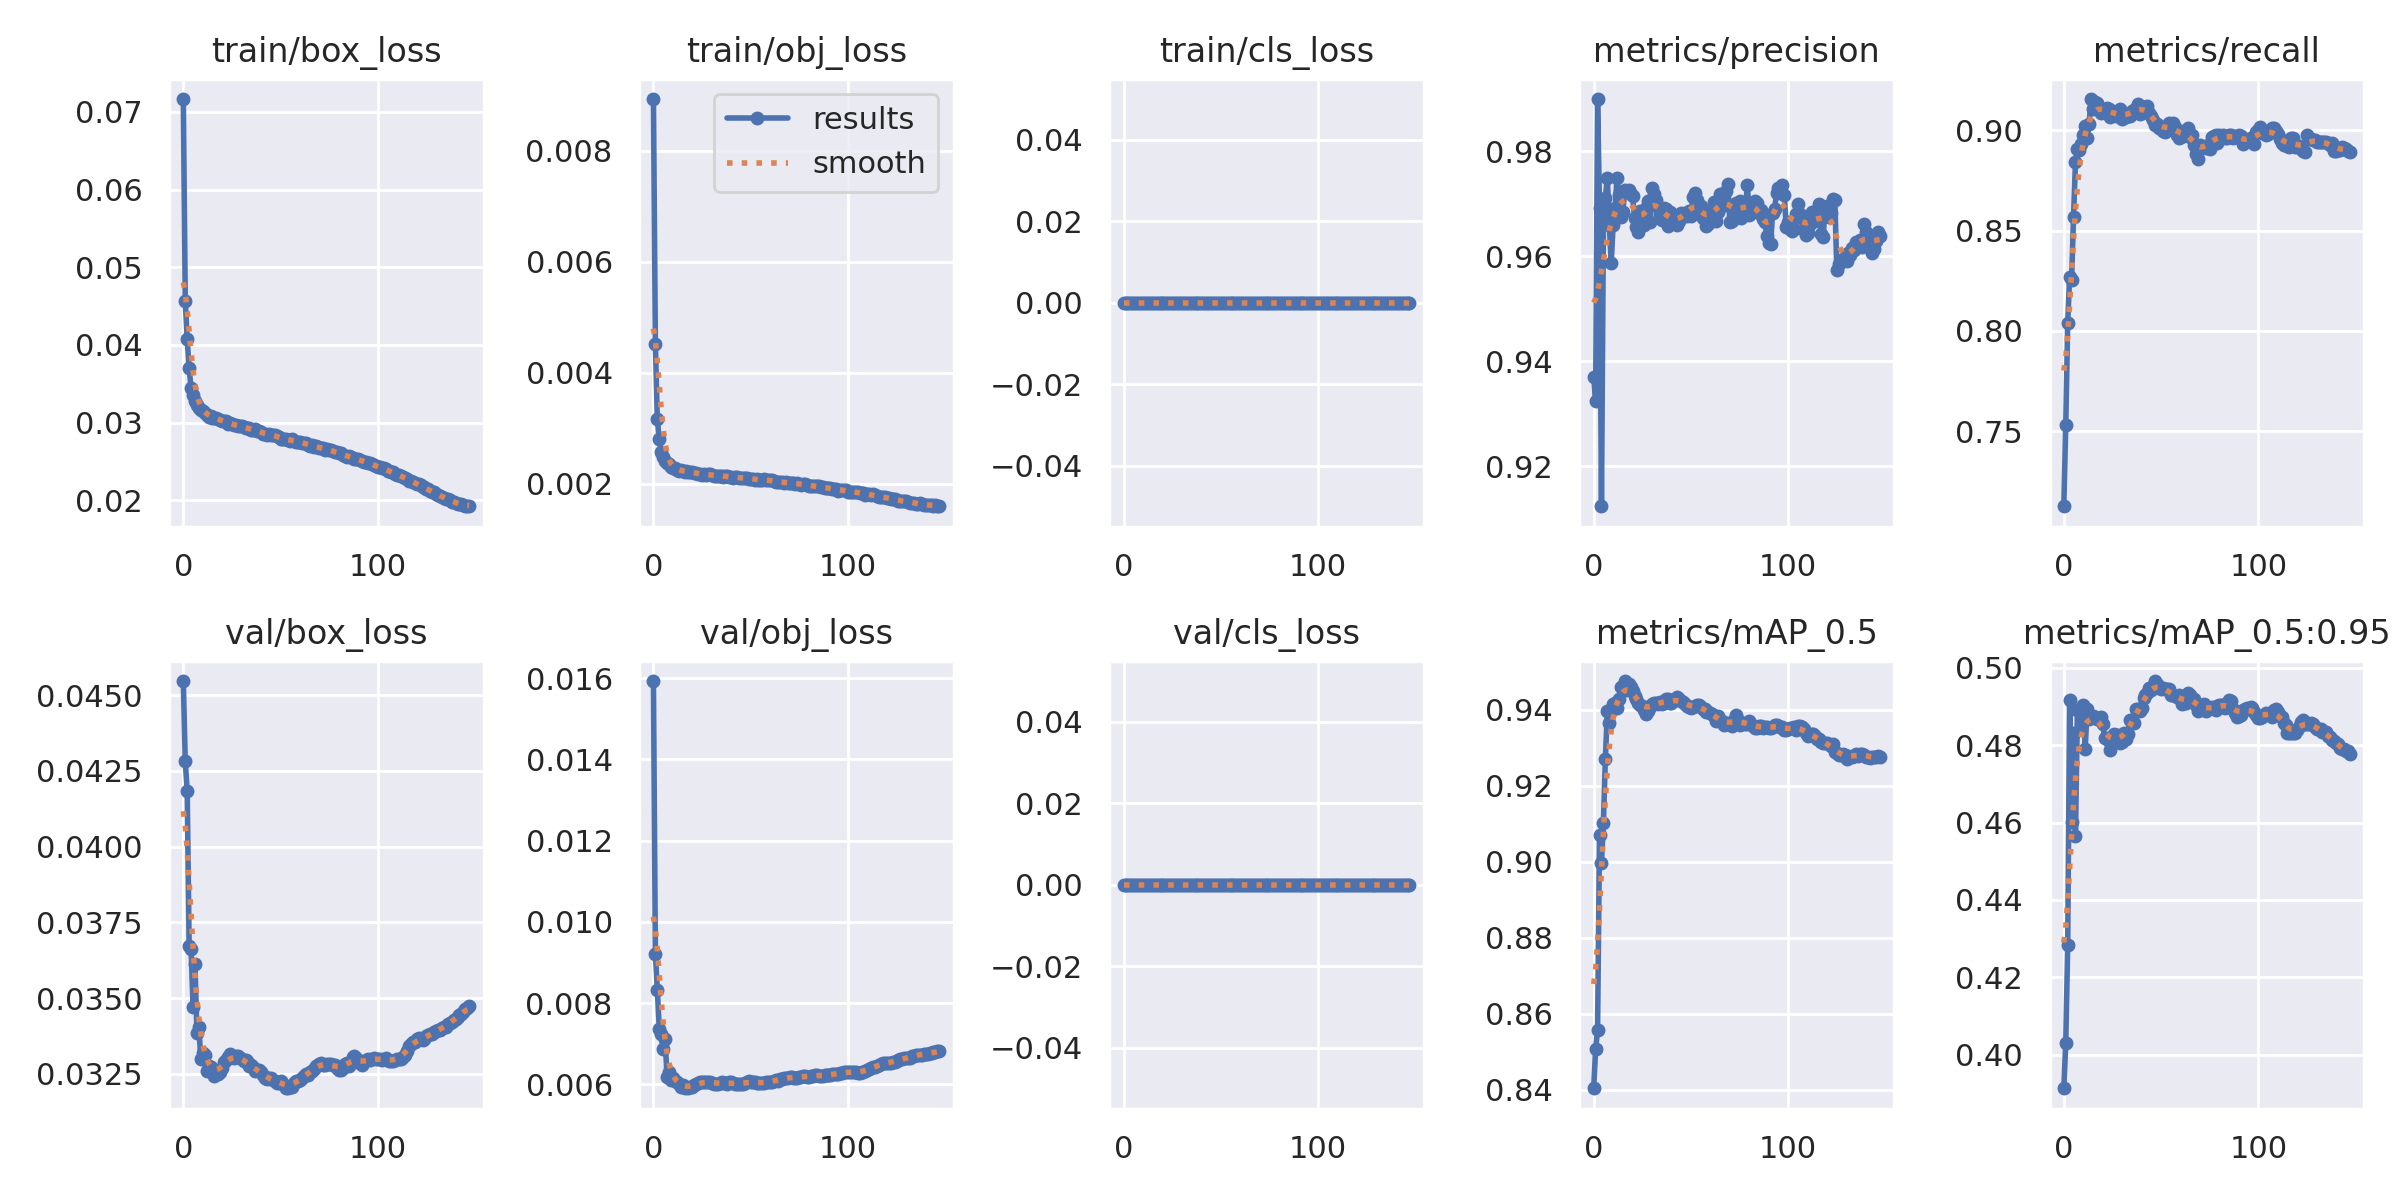

The data file committed next to this chart (first rows):
epoch, train/box_loss, train/obj_loss, train/cls_loss, metrics/precision, metrics/recall, metrics/mAP_0.5, metrics/mAP_0.5:0.95, val/box_loss, val/obj_loss, val/cls_loss, x/lr0, x/lr1, x/lr2
0, 0.07165, 0.008937, 0, 0.9371, 0.7127, 0.8404, 0.3913, 0.04546, 0.01593, 0, 0.07003, 0.00333, 0.00333
1, 0.04568, 0.004519, 0, 0.9324, 0.7531, 0.8506, 0.4029, 0.04281, 0.009218, 0, 0.04003, 0.006662, 0.006662
2, 0.04071, 0.003157, 0, 0.99, 0.8041, 0.8558, 0.4282, 0.04184, 0.008328, 0, 0.01003, 0.009992, 0.009992
3, 0.03698, 0.002796, 0, 0.9691, 0.827, 0.9069, 0.4916, 0.03671, 0.007372, 0, 0.00999, 0.00999, 0.00999
4, 0.03445, 0.002566, 0, 0.9123, 0.8253, 0.8997, 0.4601, 0.03663, 0.007246, 0, 0.00999, 0.00999, 0.00999
5, 0.03349, 0.002481, 0, 0.966, 0.8568, 0.9102, 0.4831, 0.03472, 0.006855, 0, 0.009983, 0.009983, 0.009983
6, 0.0328, 0.002408, 0, 0.9711, 0.8843, 0.9269, 0.4566, 0.03614, 0.007117, 0, 0.009973, 0.009973, 0.009973
7, 0.03225, 0.002363, 0, 0.975, 0.8905, 0.9396, 0.489, 0.03386, 0.006188, 0, 0.009961, 0.009961, 0.009961
8, 0.03192, 0.002347, 0, 0.9663, 0.8902, 0.9364, 0.4891, 0.03403, 0.006311, 0, 0.009947, 0.009947, 0.009947
9, 0.0316, 0.002307, 0, 0.9586, 0.8932, 0.9396, 0.4847, 0.03299, 0.006103, 0, 0.009931, 0.009931, 0.009931
10, 0.03145, 0.002288, 0, 0.9659, 0.8975, 0.9416, 0.4904, 0.03319, 0.006145, 0, 0.009912, 0.009912, 0.009912
11, 0.03123, 0.002276, 0, 0.9692, 0.9022, 0.9417, 0.4792, 0.03313, 0.006073, 0, 0.009892, 0.009892, 0.009892
12, 0.03099, 0.002248, 0, 0.9749, 0.8959, 0.9404, 0.4893, 0.03259, 0.006057, 0, 0.009869, 0.009869, 0.009869
13, 0.03076, 0.002225, 0, 0.9717, 0.9029, 0.9428, 0.4867, 0.03275, 0.006005, 0, 0.009845, 0.009845, 0.009845
14, 0.03086, 0.002239, 0, 0.9675, 0.9155, 0.946, 0.4876, 0.03274, 0.005923, 0, 0.009818, 0.009818, 0.009818
15, 0.0306, 0.00222, 0, 0.9684, 0.9106, 0.9462, 0.4875, 0.03258, 0.005986, 0, 0.009789, 0.009789, 0.009789
16, 0.03055, 0.002216, 0, 0.9727, 0.9139, 0.9475, 0.4874, 0.03244, 0.005901, 0, 0.009758, 0.009758, 0.009758
17, 0.03053, 0.002225, 0, 0.9724, 0.9133, 0.945, 0.4869, 0.03259, 0.005925, 0, 0.009725, 0.009725, 0.009725
18, 0.03045, 0.00221, 0, 0.9726, 0.9105, 0.9468, 0.4869, 0.03248, 0.005911, 0, 0.00969, 0.00969, 0.00969
19, 0.03038, 0.002205, 0, 0.9718, 0.9084, 0.9459, 0.4872, 0.03256, 0.005927, 0, 0.009652, 0.009652, 0.009652
20, 0.03019, 0.002206, 0, 0.9714, 0.9099, 0.945, 0.4854, 0.0327, 0.005942, 0, 0.009613, 0.009613, 0.009613
21, 0.03015, 0.002194, 0, 0.9674, 0.9101, 0.9436, 0.4819, 0.03288, 0.005969, 0, 0.009572, 0.009572, 0.009572
22, 0.03015, 0.002193, 0, 0.9655, 0.9109, 0.9428, 0.4819, 0.03297, 0.006003, 0, 0.009529, 0.009529, 0.009529
23, 0.02987, 0.002168, 0, 0.9646, 0.9104, 0.9417, 0.4811, 0.03306, 0.006034, 0, 0.009484, 0.009484, 0.009484
24, 0.0299, 0.002181, 0, 0.9686, 0.9066, 0.9411, 0.4787, 0.03315, 0.006056, 0, 0.009437, 0.009437, 0.009437
25, 0.02976, 0.002155, 0, 0.9677, 0.9094, 0.941, 0.4814, 0.03307, 0.006043, 0, 0.009388, 0.009388, 0.009388
26, 0.0297, 0.002167, 0, 0.9659, 0.9081, 0.94, 0.4829, 0.03302, 0.006048, 0, 0.009337, 0.009337, 0.009337
27, 0.02967, 0.002155, 0, 0.9692, 0.9069, 0.939, 0.482, 0.03311, 0.006062, 0, 0.009284, 0.009284, 0.009284
28, 0.02959, 0.002169, 0, 0.9705, 0.9083, 0.9396, 0.4826, 0.03309, 0.006059, 0, 0.009229, 0.009229, 0.009229
29, 0.02955, 0.002168, 0, 0.9665, 0.9103, 0.9406, 0.4806, 0.03304, 0.006048, 0, 0.009173, 0.009173, 0.009173
30, 0.0295, 0.002151, 0, 0.9729, 0.9054, 0.9414, 0.4809, 0.033, 0.006042, 0, 0.009115, 0.009115, 0.009115
31, 0.02946, 0.002144, 0, 0.9719, 0.9069, 0.9418, 0.4831, 0.03292, 0.006012, 0, 0.009055, 0.009055, 0.009055
32, 0.02932, 0.002142, 0, 0.9708, 0.9066, 0.9417, 0.4817, 0.03297, 0.006011, 0, 0.008993, 0.008993, 0.008993
33, 0.02931, 0.002137, 0, 0.9695, 0.9071, 0.9415, 0.4829, 0.03291, 0.006016, 0, 0.008929, 0.008929, 0.008929
34, 0.02926, 0.002142, 0, 0.9681, 0.9071, 0.942, 0.4866, 0.03276, 0.006022, 0, 0.008864, 0.008864, 0.008864
35, 0.02907, 0.002141, 0, 0.9668, 0.9096, 0.9415, 0.4859, 0.03278, 0.006045, 0, 0.008797, 0.008797, 0.008797
36, 0.02903, 0.002125, 0, 0.9692, 0.9101, 0.9419, 0.4857, 0.03273, 0.006035, 0, 0.008729, 0.008729, 0.008729
37, 0.02914, 0.002131, 0, 0.969, 0.911, 0.9427, 0.4894, 0.0326, 0.006022, 0, 0.008658, 0.008658, 0.008658
38, 0.0289, 0.002135, 0, 0.9658, 0.9128, 0.9427, 0.4894, 0.03261, 0.006013, 0, 0.008587, 0.008587, 0.008587
39, 0.02895, 0.002124, 0, 0.9684, 0.9081, 0.9417, 0.4887, 0.03263, 0.006043, 0, 0.008513, 0.008513, 0.008513
40, 0.02876, 0.002125, 0, 0.9673, 0.9103, 0.9416, 0.4897, 0.03258, 0.006043, 0, 0.008438, 0.008438, 0.008438
41, 0.0285, 0.002096, 0, 0.9664, 0.9116, 0.9422, 0.4923, 0.03246, 0.006026, 0, 0.008362, 0.008362, 0.008362
42, 0.02854, 0.002116, 0, 0.9668, 0.9116, 0.9428, 0.4931, 0.03237, 0.006004, 0, 0.008284, 0.008284, 0.008284
43, 0.02846, 0.002111, 0, 0.966, 0.9118, 0.9434, 0.4935, 0.03233, 0.005996, 0, 0.008205, 0.008205, 0.008205
44, 0.02849, 0.002108, 0, 0.9666, 0.9085, 0.9429, 0.4947, 0.03235, 0.00601, 0, 0.008125, 0.008125, 0.008125
45, 0.02843, 0.002098, 0, 0.9682, 0.9071, 0.9423, 0.4944, 0.03235, 0.006015, 0, 0.008043, 0.008043, 0.008043
46, 0.0284, 0.002105, 0, 0.9677, 0.9052, 0.942, 0.4952, 0.03231, 0.006011, 0, 0.007959, 0.007959, 0.007959
47, 0.02837, 0.002098, 0, 0.9683, 0.9027, 0.9414, 0.4966, 0.03226, 0.006036, 0, 0.007875, 0.007875, 0.007875
48, 0.0283, 0.002107, 0, 0.9676, 0.9032, 0.9411, 0.4959, 0.03221, 0.006053, 0, 0.007789, 0.007789, 0.007789
49, 0.02816, 0.002086, 0, 0.9686, 0.9012, 0.9407, 0.495, 0.03221, 0.006067, 0, 0.007702, 0.007702, 0.007702
50, 0.02791, 0.002088, 0, 0.9676, 0.9009, 0.9404, 0.4946, 0.03226, 0.006055, 0, 0.007614, 0.007614, 0.007614
51, 0.0279, 0.00208, 0, 0.9713, 0.8997, 0.9407, 0.4949, 0.03221, 0.006049, 0, 0.007525, 0.007525, 0.007525
52, 0.02795, 0.002068, 0, 0.9721, 0.899, 0.9409, 0.4946, 0.03215, 0.006047, 0, 0.007435, 0.007435, 0.007435
53, 0.02786, 0.002082, 0, 0.9708, 0.9021, 0.9413, 0.4945, 0.03203, 0.006029, 0, 0.007343, 0.007343, 0.007343
54, 0.02777, 0.002063, 0, 0.9684, 0.9036, 0.9412, 0.4945, 0.03203, 0.006021, 0, 0.007251, 0.007251, 0.007251
55, 0.02766, 0.002059, 0, 0.9696, 0.9021, 0.9406, 0.493, 0.03208, 0.00603, 0, 0.007158, 0.007158, 0.007158
56, 0.02782, 0.002069, 0, 0.9672, 0.9036, 0.9403, 0.493, 0.03208, 0.006026, 0, 0.007063, 0.007063, 0.007063
57, 0.02759, 0.002077, 0, 0.9673, 0.9017, 0.9401, 0.4927, 0.03221, 0.006035, 0, 0.006968, 0.006968, 0.006968
58, 0.02751, 0.002056, 0, 0.9657, 0.8977, 0.9395, 0.4925, 0.03226, 0.006053, 0, 0.006872, 0.006872, 0.006872
59, 0.02755, 0.002066, 0, 0.9662, 0.8961, 0.9395, 0.493, 0.03228, 0.006061, 0, 0.006775, 0.006775, 0.006775
... 88 more rows
